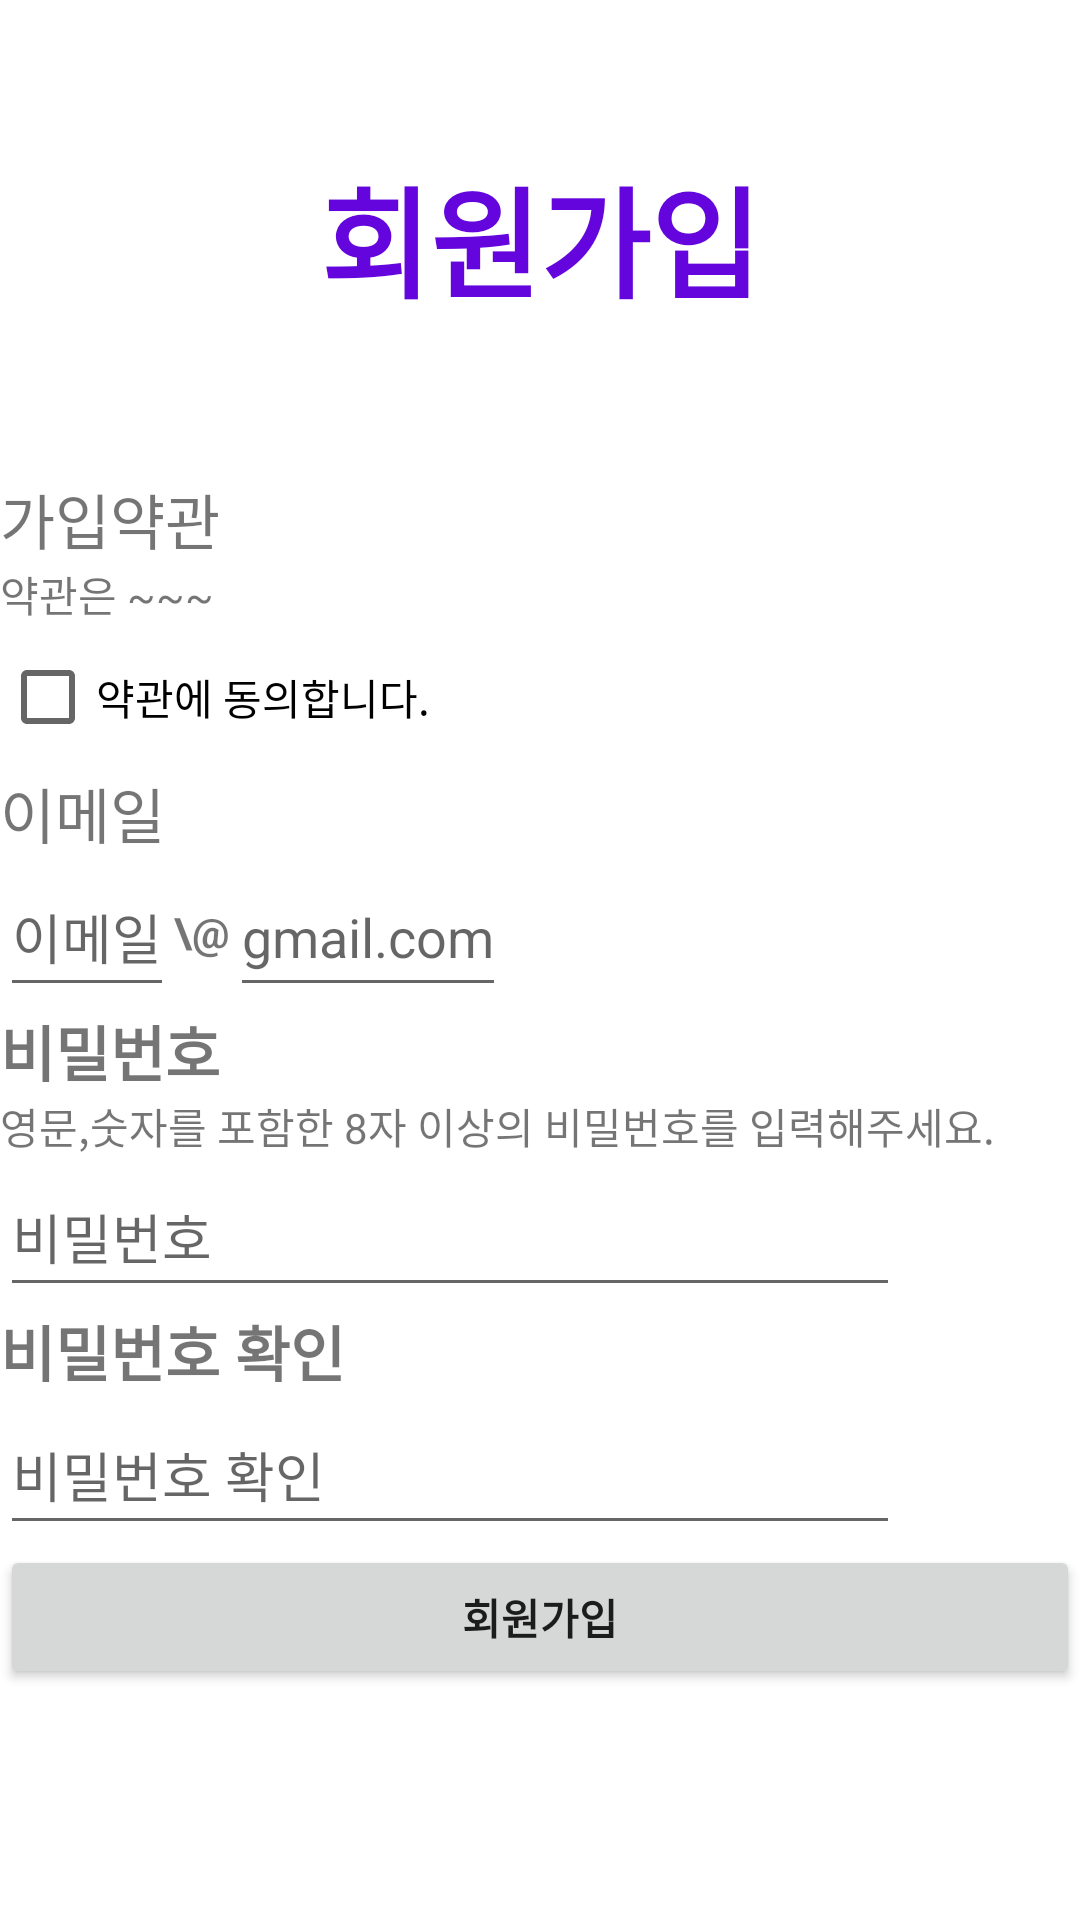

The Android layout XML behind this screen, and the referenced resources:
<!-- AndroidManifest.xml: application theme Theme.News_app -->
<!-- res/layout/activity_sign_up.xml -->
<?xml version="1.0" encoding="utf-8"?>
<LinearLayout xmlns:android="http://schemas.android.com/apk/res/android"
    xmlns:app="http://schemas.android.com/apk/res-auto"
    xmlns:tools="http://schemas.android.com/tools"
    android:layout_width="300sp"
    android:layout_gravity="center"
    android:layout_height="match_parent"
    android:orientation="vertical"
    tools:context=".SignUpActivity">

    <TextView
        android:layout_width="match_parent"
        android:layout_height="wrap_content"
        android:layout_gravity="center"
        android:layout_marginTop="50sp"
        android:layout_marginBottom="50sp"
        android:gravity="center"
        android:text="회원가입"
        android:textColor="#6305dc"
        android:textSize="40sp"
        android:textStyle="bold" />

    <TextView
        android:layout_width="wrap_content"
        android:layout_height="wrap_content"
        android:textSize="20sp"
        android:text="가입약관" />

    <TextView
        android:layout_width="match_parent"
        android:layout_height="wrap_content"
        android:text="약관은 ~~~" />

    <CheckBox
        android:layout_width="match_parent"
        android:layout_height="wrap_content"
        android:text="약관에 동의합니다." />

    <TextView
        android:layout_width="match_parent"
        android:layout_height="wrap_content"
        android:textSize="20sp"
        android:text="이메일" />

    <LinearLayout
        android:layout_width="match_parent"
        android:layout_height="wrap_content"
        android:orientation="horizontal">

        <EditText
            android:layout_width="wrap_content"
            android:layout_height="50sp"
            android:hint="이메일" />

        <TextView
            android:layout_width="wrap_content"
            android:layout_height="match_parent"
            android:gravity="center"
            android:text="\@"
            android:textStyle="bold" />

        <EditText
            android:layout_width="wrap_content"
            android:layout_height="50sp"
            android:hint="gmail.com" />
    </LinearLayout>

    <TextView
        android:layout_width="wrap_content"
        android:layout_height="wrap_content"
        android:text="비밀번호"
        android:textSize="20sp"
        android:textStyle="bold" />

    <TextView
        android:layout_width="wrap_content"
        android:layout_height="wrap_content"
        android:text="영문,숫자를 포함한 8자 이상의 비밀번호를 입력해주세요." />

    <EditText
        android:layout_width="300sp"
        android:layout_height="50sp"
        android:hint="비밀번호" />

    <TextView
        android:layout_width="wrap_content"
        android:layout_height="wrap_content"
        android:text="비밀번호 확인"
        android:textSize="20sp"
        android:textStyle="bold" />

    <EditText
        android:layout_width="300sp"
        android:layout_height="50sp"
        android:hint="비밀번호 확인" />

    <Button
        android:layout_width="match_parent"
        android:layout_height="wrap_content"
        android:text="회원가입"
        android:textStyle="bold" />
</LinearLayout>
<!-- resources referenced by this layout -->
<resources>
  <style name="Theme.News_app" parent="Theme.MaterialComponents.DayNight.NoActionBar">
          
          <item name="colorPrimary">@color/purple_500</item>
          <item name="colorPrimaryVariant">@color/purple_700</item>
          <item name="colorOnPrimary">@color/white</item>
          
          <item name="colorSecondary">@color/teal_200</item>
          <item name="colorSecondaryVariant">@color/teal_700</item>
          <item name="colorOnSecondary">@color/black</item>
          
          <item name="android:statusBarColor">?attr/colorPrimaryVariant</item>
          
      </style>
  <!-- not gathered from this repository: default colours our renderer supplied (Android Studio template values) -->
  <color name="purple_500">#FF6200EE</color>
  <color name="purple_700">#FF3700B3</color>
  <color name="teal_200">#FF03DAC5</color>
  <color name="teal_700">#FF018786</color>
  <color name="black">#FF000000</color>
  <color name="white">#FFFFFFFF</color>
</resources>
